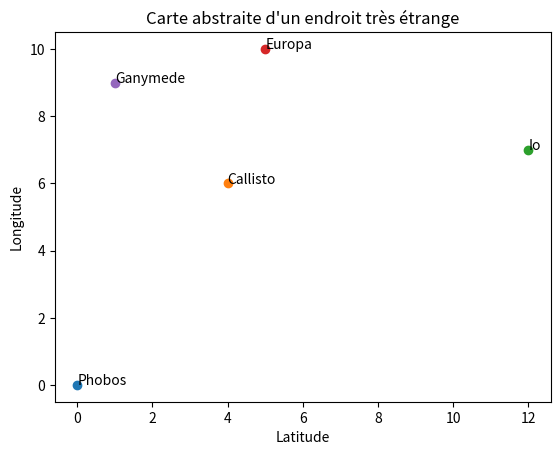
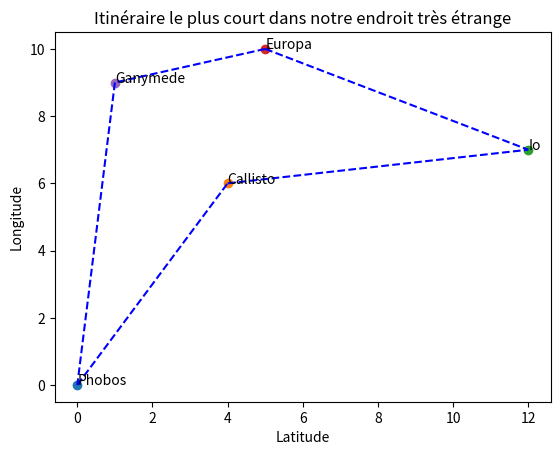

These charts were generated, in order, by the following Python code:
my_var = 1 # cette ligne signifie tout simplement que nous avons stocké en mémoire une variable dont le nom est my_var et dont la valeur est 1
# Petite parenthèse, en Python le texte précédé par un # n'est pas executé comme du code, cela s'appelle un commentaire

#Comme la valeur de my_var est 1 elle se comporte comme le chiffre 1 par exemple dans des opérations arithmétiques
print("Ma variable vaut:",my_var)
print("Ma variable + 1 vaut:", my_var+1)
print("Ma variable *4 vaut:", my_var*4)
#Ecrire my_var*10 ne modifie pas la valeur de my_var, mais indique simplemement le résultat de cette opération
print("Malgré les opération ci-dessus ma variable vaut toujours:", my_var)
print()
#La valeur d'une variable peut être modifié en utilisant à nouveau le signe =
my_var = my_var*10
print("Par contre si je stocke dans ma variable sa propre valeur * 10 sa valeur change", my_var)

prix = 50

#@title Solution
prix = 50
reduc = 20
taux_reduc = (100-reduc)/100
prix = prix*taux_reduc #on remplace la valeur de prix par 80% de sa valeur initiale
print("Le nouveau prix est:", prix)

my_list = [1,2,3,4]
my_tuple = (1,2,3,4)
my_dict = {"Un":1, "Deux":2, "Trois":3, "Quatre":4}
my_str = "1,2,3,4"

print(type(my_list), my_list)
print(type(my_tuple), my_tuple)
print(type(my_dict), my_dict)
print(type(my_str), my_str)

print("Les structures de données sont indexables avec la syntaxe []:")
print(my_list[0],my_list[3])
print(my_tuple[0],my_tuple[3])
print(my_str[0],my_str[3])

print("Il est possible d'accéder à un segment (tranche) d'une structure de donnée avec la syntaxe [:]")
print(my_list[1:3])
print(my_tuple[1:3])
print(my_str[1:3])
print()
print("Les dictionnaires sont une exception, ils servent à stocker des informations sous format lisible par l'humain. On accède aux éléments d'un dictionnaire par leur étiquette, ou key")
print("les keys de mon dictionnaire sont", my_dict.keys())
print(my_dict['Un'], my_dict["Trois"])

print('Il est possible de modifier un élement dans une structure de données sans changer les autres')
print('Ma liste originale', my_list)
my_list[0] = 'a'
print('Ma liste modifiée', my_list)
print()
print('Mon dictionnaire original', my_dict)
my_dict["Un"] = 9
print("Mon dictionnaire modifié", my_dict)
print()
print('Les tuples sont un exception, ils sont dit "immutable" et ne peuvent pas être modifiés')
print("Mon tuple original", my_tuple)
try:
    my_tuple[0] = 'a'
except Exception as e: print("Error", e)

ma_liste = [10,20,30,40,50]

#@title Solution
ma_liste = [10,20,30,40,50]
print("Troisième élément:", ma_liste[2]) #l'indexation commence à 0, donc l'indice 2 correspond au troisième élément
print("Les 3 premiers éléments:", ma_liste[0:3])
ma_liste[-1] = 99 #l'indice -1 correspond au dernier élément de la liste
print("Liste modifiée:", ma_liste)

my_nested_list = [[1,2,3],['a', 'b', 'c'],[4, 'd',{"Cinq":5, "Six":6}]]
print("Voici une liste imbriquée", my_nested_list)
print()
print("Le premier élément de ma liste imbriquée est une liste d'entier", my_nested_list[0])
print("Le deuxième élément de ma liste imbriquée est une liste de strings", my_nested_list[1])
print("Le troisième élément de ma liste imbriquée est une liste contenant un entier, un string et un dictionnaire", my_nested_list[2])

ma_liste_imbriquee = [[1,2],[3,4],[5,6]]

#@title Solution
ma_liste_imbriquee = [[1,2],[3,4],[5,6]]
print("Second élément de la première sous-liste:", ma_liste_imbriquee[0][1]) #on accède d'abord à la première sous-liste (indice 0), puis à son second élément (indice 1)
print("Somme des éléments de la troisième sous-liste:", ma_liste_imbriquee[2][0]+ma_liste_imbriquee[2][1])

my_counter = 0 #Initions ucompteur à 0
print("Notre compteur vaut initialement zero", my_counter)
while my_counter<100: # Initions une boucle while. Celle-ci répéteras l'opération de la ligne indentée suivantes tant que la condition initiale n'est pas remplie
  my_counter+=1
print("Après execution de notre boucle while notre compteur est maintenant de", my_counter)
#########################################################
# Que se passe-t-il si nous remplaçons 100 par 100000000?
#########################################################

limite = 10

#@title Solution
limite = 10
compteur = 1
somme = 0
while compteur <= limite: #tant que notre compteur n'a pas dépassé la limite...
  somme += compteur #on ajoute la valeur du compteur à la somme
  compteur += 1 #puis on incrémente le compteur
print("La somme des nombres de 1 à", limite, "est", somme)

my_string = "Hello world"# Rappel un string est une structure de données, chaque lettre ou espace étant un élément de la structure
for letter in my_string: #ceci est la syntaxe d'un boucle for. Cela revient a demander à votre ordinateur: For each element in my data structure "my_string", print this element
  print(letter)

for ananas in my_string:
  print(ananas)

my_list = [1,2,3,4]
for item in my_list: #Pour chaque élément de la structure "my_list", auquel je référe comme "item", multiplie le par 10
  print(item*10)

my_list = [1,2,3,4]
for index in range(0,len(my_list)): #Pour chaque élément (index) de l'intervalle entre 0 et la longueur de my_list (0,1,2,3), print l'élément correspondant de ma liste
  print(my_list[index])

for index in range(0,len(my_list)): #Pour chaque élément (index) de l'intervalle entre 0 et la longueur de my_list (0,1,2,3), print l'élément correspondant de ma liste
  print("L'élément en position "+str(index)+ " de ma liste vaut "+str(my_list[index]))

my_list = [1,2,3,4]
my_tuple = (5,6,7,8)
my_string = 'Hello World'

for index in range(0, len(my_list)): #Pour chaque élément (index) de l'intervalle entre 0 et la longueur de my_list (0,1,2,3)...
  print("L'élément "+str(index)+" de ma liste est "+str(my_list[index]))
  print("L'élément "+str(index)+" de mon tuple est "+str(my_tuple[index]))
  print("L'élément "+str(index)+" de mon string est "+str(my_string[index]))
  print()

my_correct_list = [1,2,3,4]
print("Cette liste parait normales", my_correct_list)
my_suspicious_list = [1,57,3,4]
print("Cette liste parait suspecte", my_suspicious_list)

for index in range(len(my_correct_list)): #Pour chaque élément (index) de l'intervalle entre 0 et la longueur de my_list (0,1,2,3)...
  if my_suspicious_list[index]!=my_correct_list[index]: # si l'élément a la position "index" de ma liste suspecte est de l'élément en position "index" de ma list correcte...
    my_suspicious_list[index] = my_correct_list[index] # remplace l'élément en position index de ma liste suspecte par celui en position index de ma liste correcte
print("Ma liste suspecte est maintenant corrigée", my_suspicious_list)


ma_liste = [3,7,2,9,4]

#@title Solution
ma_liste = [3,7,2,9,4]

## Itération directe
somme = 0
for element in ma_liste: #pour chaque élément de ma_liste...
  somme += element #on l'ajoute à la somme
print("La somme des éléments de ma_liste est", somme)

## Via l'index
somme = 0
for index in range(0, len(ma_liste)): #pour chaque élément de ma_liste...
  somme += ma_liste[index] #on l'ajoute à la somme
print("La somme des éléments de ma_liste par index est", somme)

my_string = 'hello world!'
if my_string[-1]=='!': #Si le dernier caractère de mon string est "!" alors...
  print("Ma phrase se termine par un point d'exclamation") #...print ce message
else:# dans le cas contraire...
  print("Ma phrase se termine par un autre caractère")# print un autre message
#Que se passe-t-il si vous enlevez le point d'exclamation à la fin de "hello world"

list1 = [1,2,3,4]
list2 = [4,5,7,7]
nombre_a_verifier = 4

#@title Solution
list1 = [1,2,3,4]
list2 = [4,5,7,7]
nombre_a_verifier = 4
if nombre_a_verifier in list1 and nombre_a_verifier in list2: # si notre nombre à vérifier et présent dans la list1 ET dans la list 2...
  print(str(nombre_a_verifier)+" est présent dans les deux listes")#...print cette phrase
else:#Dans le cas contraire...
  print(str(nombre_a_verifier)+" n'est pas présent dans les deux listes")#print cette autre phrase

list1 = [1,2,3,4]
list2 = [4,5,7,7]
nombre_a_verifier = 4


#@title Solution

list1 = [1,2,3,4]
list2 = [4,5,7,7]
nombre_a_verifier = 4

for index in range(len(list1)): #une seule boucle, on suppose que list1 et list2 ont la même longueur
  if list1[index] == nombre_a_verifier:
    print("nombre_a_verifier trouvé dans list1 à l'index", index)
  if list2[index] == nombre_a_verifier:
    print("nombre_a_verifier trouvé dans list2 à l'index", index)

list1 = [1,2,3,4]
list2 = [4,5,7,7]
nombre_a_verifier = 1

#@title Solution :
list1 = [1,2,3,4]
list2 = [4,5,7,7]
nombre_a_verifier = 1
if nombre_a_verifier in list1 and nombre_a_verifier in list2: # si notre nombre à vérifier et présent dans la list1 ET dans la list 2...
  print(str(nombre_a_verifier)+" est présent dans les deux listes")#...print cette phrase
elif nombre_a_verifier in list1 or nombre_a_verifier in list2: # sdans le cas contraire, vérifions si notre nombre à vérifier et présent dans la list1 OU dans la list 2...
  print(str(nombre_a_verifier)+" est présent dans une seules des deux listes")#print cette autre phrase

def saluer(nom): #Nous définissons une fonction nommée saluer, qui prend un paramètre nom
  return "Bonjour "+nom+" !" #La fonction renvoie (return) une phrase construite à partir du paramètre

print(saluer("Alice")) #Nous appelons notre fonction avec l'argument "Alice"
print(saluer("Bob")) #Nous pouvons réutiliser la même fonction avec un argument différent

nombre_a_tester = 7

#@title Solution
nombre_a_tester = 7

def est_pair(nombre): #Notre fonction prend un seul paramètre, nombre
  return nombre%2==0 #Elle retourne directement le résultat du test de parité

print(est_pair(nombre_a_tester))

class Personne: #Nous définissons une classe nommée Personne
  def __init__(self, nom): #Cette méthode est appelée automatiquement à la création d'un objet Personne
    self.nom = nom #Nous stockons le paramètre nom comme attribut de notre objet

  def saluer(self): #Cette méthode utilise l'attribut nom de l'objet qui l'appelle
    return "Bonjour "+self.nom+" !"

alice = Personne("Alice") #Nous créons un objet Personne, avec nom = "Alice"
bob = Personne("Bob") #Nous créons un second objet Personne, avec nom = "Bob"
print(alice.saluer()) #Nous appelons la méthode saluer de notre objet alice
print(bob.saluer()) #Puis celle de notre objet bob, qui utilise son propre attribut nom

nombre_incrementations = 3

#@title Solution
nombre_incrementations = 3

class Compteur:
  def __init__(self): #A la création de l'objet, son attribut valeur est initialisé à 0
    self.valeur = 0

  def incrementer(self): #Cette méthode modifie l'état interne de l'objet (self.valeur)
    self.valeur += 1

  def afficher(self):
    return self.valeur

mon_compteur = Compteur()
for i in range(nombre_incrementations): #A chaque itération, l'objet mon_compteur se souvient de sa valeur précédente
  mon_compteur.incrementer()
print(mon_compteur.afficher())

solde_initial = 100
operations = [("depot", 50), ("retrait", 30), ("retrait", 200)] #Une liste d'opérations à effectuer sur le compte : (type d'opération, montant)

#@title Solution
solde_initial = 100
operations = [("depot", 50), ("retrait", 30), ("retrait", 200)]

#########################################
# Version 1 : avec une fonction
#########################################
def appliquer_operation(solde, type_operation, montant): #Notre fonction ne conserve aucun état, elle prend le solde actuel en paramètre et retourne le nouveau solde
  if type_operation == "depot":
    return solde + montant
  elif type_operation == "retrait":
    if montant > solde: #On vérifie que le retrait est possible
      print("Retrait refusé, solde insuffisant")
      return solde
    return solde - montant

solde = solde_initial
for type_operation, montant in operations: #Nous devons gérer nous-même la variable solde entre chaque appel de fonction
  solde = appliquer_operation(solde, type_operation, montant)
print("Solde final (fonction):", solde)
print()

#########################################
# Version 2 : avec une classe
#########################################
class CompteBancaire: #Notre classe conserve elle-même son état (self.solde) entre chaque appel de méthode
  def __init__(self, solde_initial):
    self.solde = solde_initial

  def depot(self, montant):
    self.solde += montant

  def retrait(self, montant):
    if montant > self.solde:
      print("Retrait refusé, solde insuffisant")
    else:
      self.solde -= montant

mon_compte = CompteBancaire(solde_initial)
for type_operation, montant in operations: #Nous devons toujours choisir quelle méthode appeler, mais l'état (solde) est géré automatiquement par l'objet
  if type_operation == "depot":
    mon_compte.depot(montant)
  elif type_operation == "retrait":
    mon_compte.retrait(montant)
print("Solde final (classe):", mon_compte.solde)

#########################################
# Conclusion : pour cet exemple la classe est plus adaptée, car elle gère son état interne (solde) automatiquement,
# alors qu'avec la fonction il faut passer et récupérer le solde manuellement à chaque appel.
#########################################

import matplotlib.pyplot as plt # Nous importons un outil pour visualiser la position de nos villes dans l'espace
import math

#########################################################################
# Les coordonnées spatiales de nos villes, sous forme de dictionnaire
# Chaque key correspond au nom de la ville et chaque valeur à sa position
#########################################################################
coord_villes = {"Phobos":[0,0], 'Callisto':[4,6], "Io":[12,7], "Europa":[5,10], 'Ganymede':[1,9]} #Evitons les chauvinismes, cherchez l'intrus



############################################################
# Pour faciliter l'exercice nous allons visualiser nos villes
#############################################################
plt.figure()# Cette ligne crée une figure graphique
for ville in coord_villes.keys(): #Nous créons une boucle "for" avec une itération pour chaque key (nom de ville) de notre dictionnaire coord_villes
  plt.scatter(coord_villes[ville][0], coord_villes[ville][1])# Pour chaque ville nous plaçons un point sur notre figure en fonction des coordonnées de la ville
  plt.annotate(ville, (coord_villes[ville][0], coord_villes[ville][1]))# Nous annotons aussi notre point pour savoir de quelle ville il s'agit
plt.xlabel("Latitude") #Légende de l'axe des x
plt.ylabel("Longitude") #Légende de l'axe des y
plt.title("Carte abstraite d'un endroit très étrange")
plt.show() #maintenant que notre figure contient tous ses élément nous l'affichons

################################################################################
# Nous créons une fonction qui calcule la distance euclidienne entre deux villes
################################################################################
def compute_distance(ville1, ville2):
  return math.sqrt((ville1[0]-ville2[0])**2+(ville1[1]-ville2[1])**2)

############################################################################
# Testons notre fonction en calculant la distance entre Europa et Ganymede
############################################################################
compute_distance(coord_villes["Europa"], coord_villes["Ganymede"])

import itertools #indice, les permutations d'und liste peuvent être calculées avec itertools : permu = list(itertools.permutations(my_list))

import itertools #itertools est un outils inclu dans les packages Python de base permettant de manipuler des structures de données
villes_a_permuter = [] #nous créons une liste vide pour accueillir les noms des villes que nous allons permuter
for ville in coord_villes.keys(): #Nous créons une boucle "for" avec une itération pour chaque key (nom de ville) de notre dictionnaire coord_villes
  if ville != "Europa": #Pour chacune de nos itérations de la boucle for nous vérifions si le nom de la ville n'est pas Europa
    villes_a_permuter.append(ville) #Si le nom de la ville est différent de Europa nous ajoutons le nom à notre liste de ville à permuter
print(villes_a_permuter)#Vérifions que notre liste contient bien le nom de nos villes

villes_permutées = list(itertools.permutations(villes_a_permuter))# Maintenant nous générons une liste qui contient toutes les permutations possibles de nos villes
print(villes_permutées) #Vérifions que notre liste de ville permutées fonctionne bien



distances = [] # Nous créons une liste vide pour stocker les distances
for itineraire in villes_permutées:#Nous créons une boucle for pour itéré sur chaque permutation unique de villes à parcourir (chaque itinéraire)
  #print(itineraire)
  temp_dist = 0 #Nous initialisons une valeur de distance à zéro, à laquelle nous ajouterons la distance calculée pour chaque segment de notre itinéraire
  temp_dist+=compute_distance(coord_villes["Europa"], coord_villes[itineraire[0]])# Nous ajoutons en premier lieu la distance entre notre ville initiale et la première ville dans nos liste permutées
  temp_dist+=compute_distance(coord_villes["Europa"], coord_villes[itineraire[-1]]) # De même pour la distance entre notre ville initiale et la dernière ville dans nos liste permutées
  for etape in range(0, len(itineraire)-1):# Nous créons une nouvelle boucle for pour calculer la distance pour chaque paire de ville de notre itinéraire
    temp_dist+= compute_distance(coord_villes[itineraire[etape]], coord_villes[itineraire[etape+1]]) #pour chacune des étapes de notre itinéraire nous ajoutons la distance à parcourir jusqu'à la ville suivante
  distances.append(temp_dist)#Pour chaque itinéraire nous stockons la distance qu'il représente




print(min(distances))#cette fonction nous indique quel est la distance parcourue. Problème, elle ne nous dit pas à quel itinéraire elle correspond

##################################################################################
# Commençons par essayer de trouver l'index (la position) de cette valeur minimale
##################################################################################
for dist in range(0, len(distances)):#nous créons une boucle for pour itérer sur chaque valeur d'index de 'distances'
  if distances[dist] == min(distances):# pour chaque valeur dans la liste 'distances' nous vérifions si elle est égale au minimum
    index_min = dist# si c'est le cas nous stockons l'index du minimum de distances dans la variable index_min
print(distances[index_min])#maintenant nous pouvons vérifier si notre index correspond bien au minimum de 'distance'

#######################################################################################################################
# Maintenant que nous avons l'index de la distance la plus courte, nous pouvons trouver à quel itinéraire il correspond
#######################################################################################################################
print("Le meilleur itinéraire de notre version du TSP est Europa-", villes_permutées[index_min], '-Europa')

print(index_min)



##################################################
# Nous pouvons également visualiser cet itinéraire
###################################################
meilleur_itineraire = villes_permutées[index_min]
plt.figure()# Cette ligne crée une figure graphique
for ville in coord_villes.keys(): #Nous créons une boucle "for" avec une itération pour chaque key (nom de ville) de notre dictionnaire coord_villes
  plt.scatter(coord_villes[ville][0], coord_villes[ville][1])# Pour chaque ville nous plaçons un point sur notre figure en fonction des coordonnées de la ville
  plt.annotate(ville, (coord_villes[ville][0], coord_villes[ville][1]))# Nous annotons aussi notre point pour savoir de quelle ville il s'agit

#Trajet entre le point de départ et la première étape
plt.plot([coord_villes["Europa"][0], coord_villes[meilleur_itineraire[0]][0]],[coord_villes["Europa"][1], coord_villes[meilleur_itineraire[0]][1]], color = 'b', linestyle = '--')
#Trajet entre la dernière étape et le point d'arrivée
plt.plot([coord_villes["Europa"][0], coord_villes[meilleur_itineraire[-1]][0]],[coord_villes["Europa"][1], coord_villes[meilleur_itineraire[-1]][1]], color = 'b', linestyle = '--')

for etape in range(0, len(meilleur_itineraire)-1):#Nous itérons au travers de chacune des étapes de notre meilleur itinéraire
  # Pour chaque étape nous traçons un trait entre cette étape et la suivante
  plt.plot([coord_villes[meilleur_itineraire[etape]][0], coord_villes[meilleur_itineraire[etape+1]][0]],[coord_villes[meilleur_itineraire[etape]][1], coord_villes[meilleur_itineraire[etape+1]][1]], color = 'b', linestyle = '--')

plt.xlabel("Latitude") #Légende de l'axe des x
plt.ylabel("Longitude") #Légende de l'axe des y
plt.title("Itinéraire le plus court dans notre endroit très étrange")
plt.show() #maintenant que notre figure contient tous ses élément nous l'affichons
